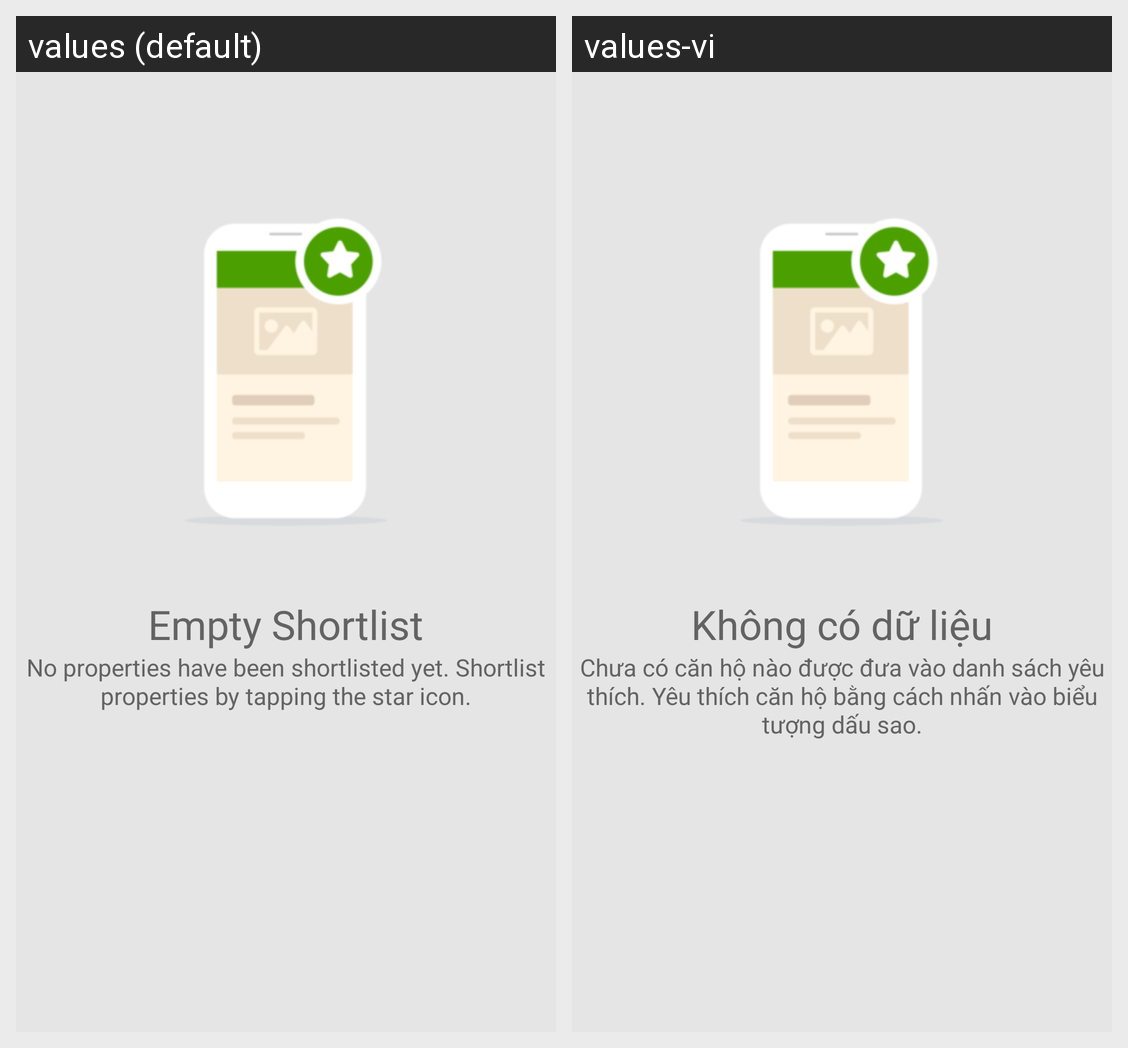

The same Android screen rendered under two of its app's locales, left to right. List the strings drawn on it with the default value and each locale's translation.
Android screen res/layout/layout_empty_favorite.xml rendered under 2 locales, left to right: values (default), values-vi. Device: Nexus 5 (rendered at 1080×1920; each locale shown at half size, 540×960, under a caption strip naming it); theme AppTheme.
Strings drawn on this screen, with the default value and each locale's value (text and hints the layout hard-codes, and strings that could not be matched under every locale, appear in the picture but are not listed):

txt_empty_shortlist
  values: Empty Shortlist
  values-vi: Không có dữ liệu

txt_note_empty_shortlist
  values: No properties have been shortlisted yet. Shortlist properties by tapping the star icon.
  values-vi: Chưa có căn hộ nào được đưa vào danh sách yêu thích. Yêu thích căn hộ bằng cách nhấn vào biểu tượng dấu sao.
